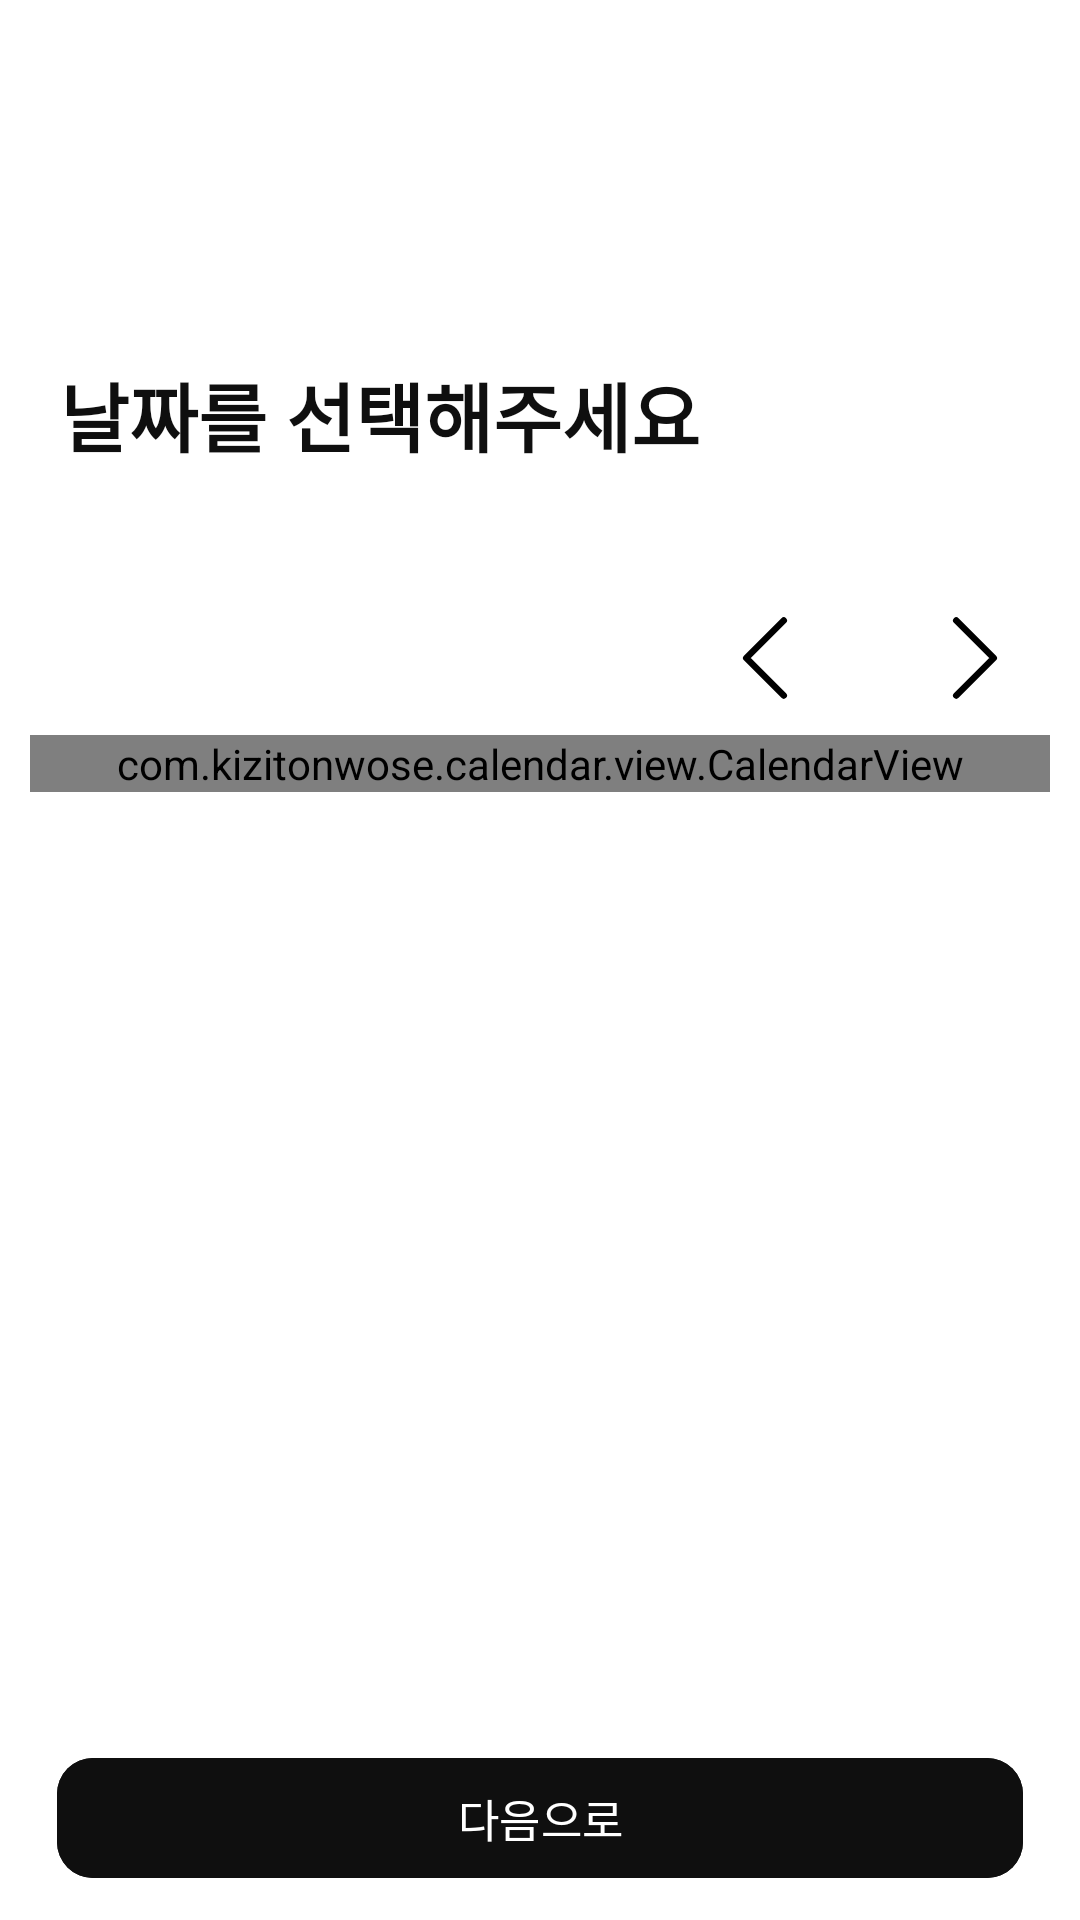

Produce the Android XML layout that renders to this screen, including the resource entries it uses.
<!-- AndroidManifest.xml: application theme Theme.MOMOLABFE -->
<!-- res/layout/fragment_record_select_date.xml -->
<?xml version="1.0" encoding="utf-8"?>

<androidx.constraintlayout.widget.ConstraintLayout xmlns:android="http://schemas.android.com/apk/res/android"
    xmlns:app="http://schemas.android.com/apk/res-auto"
    android:layout_width="match_parent"
    android:layout_height="match_parent"
    xmlns:tools="http://schemas.android.com/tools"
    tools:context=".ui.record.SelectRecordDateFragment">

    <TextView
        android:id="@+id/title_tv"
        android:layout_width="wrap_content"
        android:layout_height="wrap_content"
        android:layout_marginTop="120dp"
        android:text="날짜를 선택해주세요"
        android:textSize="25sp"
        android:fontFamily="@font/noto_sans_kr_regular"
        android:textColor="@color/text_primary"
        android:textStyle="bold"
        app:layout_constraintTop_toTopOf="parent"
        app:layout_constraintStart_toStartOf="parent"
        android:layout_marginStart="20dp"
        android:includeFontPadding="false"/>

    <TextView
        android:id="@+id/home_selected_date_tv"
        android:layout_width="wrap_content"
        android:layout_height="wrap_content"
        android:layout_marginTop="30dp"
        android:fontFamily="@font/noto_sans_kr_regular"
        android:gravity="center"
        tools:text="2025년 10월"
        android:textColor="@color/text_primary"
        android:textSize="23sp"
        android:textStyle="bold"
        app:layout_constraintStart_toStartOf="@id/title_tv"
        app:layout_constraintTop_toBottomOf="@id/title_tv" />

    <ImageView
        android:id="@+id/calendar_previous_date_iv"
        android:layout_width="wrap_content"
        android:layout_height="wrap_content"
        android:layout_marginTop="8dp"
        android:layout_marginEnd="20dp"
        android:src="@drawable/ic_calendar_previous_sv"
        app:layout_constraintEnd_toStartOf="@id/calendar_next_date_iv"
        app:layout_constraintTop_toTopOf="@id/home_selected_date_tv" />

    <ImageView
        android:id="@+id/calendar_next_date_iv"
        android:layout_width="wrap_content"
        android:layout_height="wrap_content"
        android:layout_marginEnd="10dp"
        android:src="@drawable/ic_calendar_next_sv"
        app:layout_constraintEnd_toEndOf="parent"
        app:layout_constraintTop_toTopOf="@id/calendar_previous_date_iv" />

    <LinearLayout
        android:id="@+id/calendar_weekdays_row"
        android:layout_marginTop="20dp"
        android:layout_width="0dp"
        android:layout_height="wrap_content"
        android:layout_marginStart="10dp"
        android:layout_marginEnd="10dp"
        android:orientation="horizontal"
        android:paddingBottom="8dp"
        app:layout_constraintStart_toStartOf="parent"
        app:layout_constraintEnd_toEndOf="parent"
        app:layout_constraintTop_toBottomOf="@id/home_selected_date_tv"/>

    <com.kizitonwose.calendar.view.CalendarView
        android:id="@+id/calender_view"
        android:layout_width="0dp"
        android:layout_height="wrap_content"
        android:layout_marginStart="10dp"
        android:layout_marginEnd="10dp"
        app:cv_dayViewResource="@layout/calendar_day_layout"
        app:cv_orientation="horizontal"
        app:cv_outDateStyle="endOfRow"
        app:layout_constraintStart_toStartOf="parent"
        app:layout_constraintEnd_toEndOf="parent"
        app:layout_constraintTop_toBottomOf="@id/calendar_weekdays_row" />

    <com.google.android.material.button.MaterialButton
        android:id="@+id/next_btn"
        android:layout_width="match_parent"
        android:layout_height="wrap_content"
        android:text="다음으로"
        android:textSize="15sp"
        android:fontFamily="@font/noto_sans_kr_regular"
        android:textColor="@color/white"
        app:cornerRadius="12dp"
        android:backgroundTint="@color/text_primary"
        app:layout_constraintStart_toStartOf="parent"
        app:layout_constraintEnd_toEndOf="parent"
        app:layout_constraintBottom_toBottomOf="parent"
        android:layout_marginStart="19dp"
        android:layout_marginEnd="19dp"
        android:layout_marginBottom="10dp"/>

</androidx.constraintlayout.widget.ConstraintLayout>
<!-- res/layout/calendar_day_layout.xml (included above) -->
<?xml version="1.0" encoding="utf-8"?>

<androidx.constraintlayout.widget.ConstraintLayout xmlns:android="http://schemas.android.com/apk/res/android"
    android:layout_width="match_parent"
    android:layout_height="match_parent"
    xmlns:app="http://schemas.android.com/apk/res-auto">

    <TextView
        android:id="@+id/calendar_day_tv"
        android:layout_width="30dp"
        android:layout_height="30dp"
        android:gravity="center"
        android:textSize="15sp"
        android:textColor="@color/text_primary"
        app:layout_constraintTop_toTopOf="parent"
        app:layout_constraintBottom_toBottomOf="parent"
        app:layout_constraintStart_toStartOf="parent"
        app:layout_constraintEnd_toEndOf="parent"/>

</androidx.constraintlayout.widget.ConstraintLayout>
<!-- resources referenced by this layout -->
<resources>
  <color name="text_primary">#0F0F0F</color>
  <color name="white">#FFFFFFFF</color>
  <!-- drawable ic_calendar_next_sv (drawable) -->
  <vector xmlns:android="http://schemas.android.com/apk/res/android"
      android:width="50dp"
      android:height="50dp"
      android:viewportWidth="50"
      android:viewportHeight="50">
    <path
        android:pathData="M18.75,12.5L31.25,25L18.75,37.5"
        android:strokeLineJoin="round"
        android:strokeWidth="2.16667"
        android:fillColor="#00000000"
        android:strokeColor="#000000"
        android:strokeLineCap="round"/>
  </vector>
  <!-- drawable ic_calendar_previous_sv (drawable) -->
  <vector xmlns:android="http://schemas.android.com/apk/res/android"
      android:width="50dp"
      android:height="50dp"
      android:viewportWidth="50"
      android:viewportHeight="50">
    <path
        android:pathData="M31.25,12.5L18.75,25L31.25,37.5"
        android:strokeLineJoin="round"
        android:strokeWidth="2.16667"
        android:fillColor="#00000000"
        android:strokeColor="#000000"
        android:strokeLineCap="round"/>
  </vector>
  <style name="Theme.MOMOLABFE" parent="Base.Theme.MOMOLABFE" />
  <style name="Base.Theme.MOMOLABFE" parent="Theme.Material3.DayNight.NoActionBar">
          <item name="android:windowBackground">@color/white</item>
          <item name="android:windowContentOverlay">@null</item>
          <item name="android:windowIsTranslucent">true</item>
  
      </style>
</resources>
